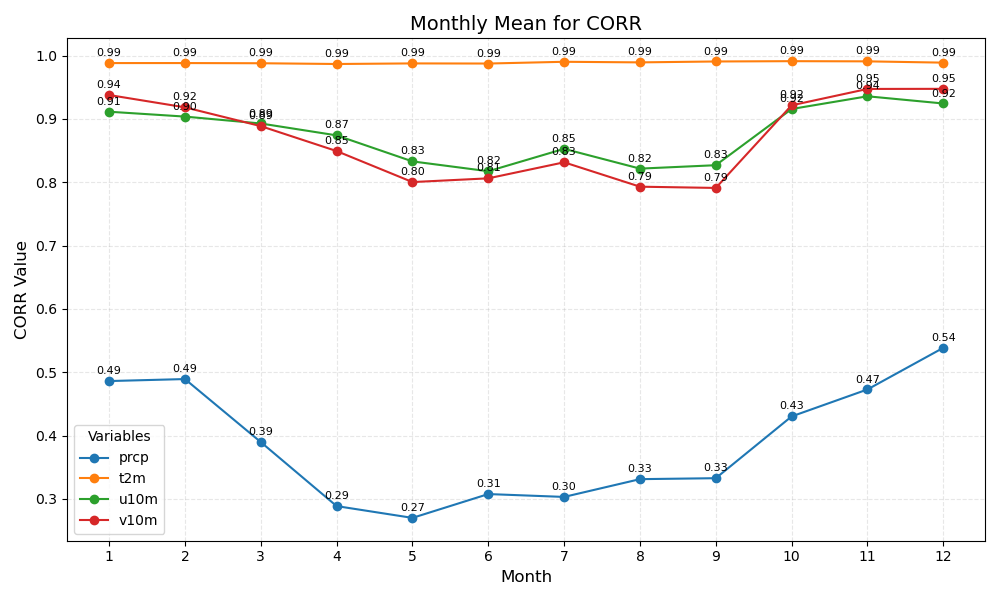

The file beside this chart, header and first rows:
month	prcp	t2m	u10m	v10m
1	0.49	0.99	0.91	0.94
2	0.49	0.99	0.90	0.92
3	0.39	0.99	0.89	0.89
4	0.29	0.99	0.87	0.85
5	0.27	0.99	0.83	0.80
6	0.31	0.99	0.82	0.81
7	0.30	0.99	0.85	0.83
8	0.33	0.99	0.82	0.79
9	0.33	0.99	0.83	0.79
10	0.43	0.99	0.92	0.92
11	0.47	0.99	0.94	0.95
12	0.54	0.99	0.92	0.95
